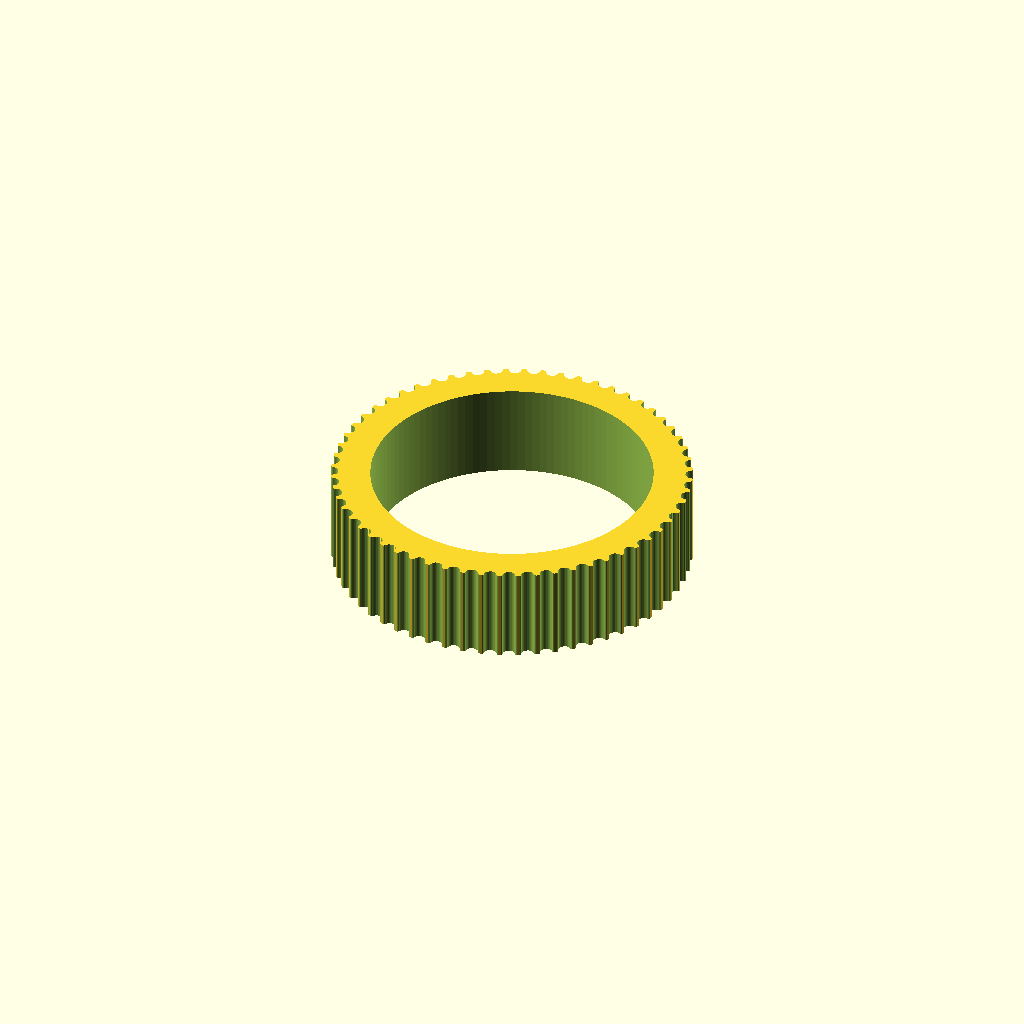
Cell 1: rendered with the file's own defaults.
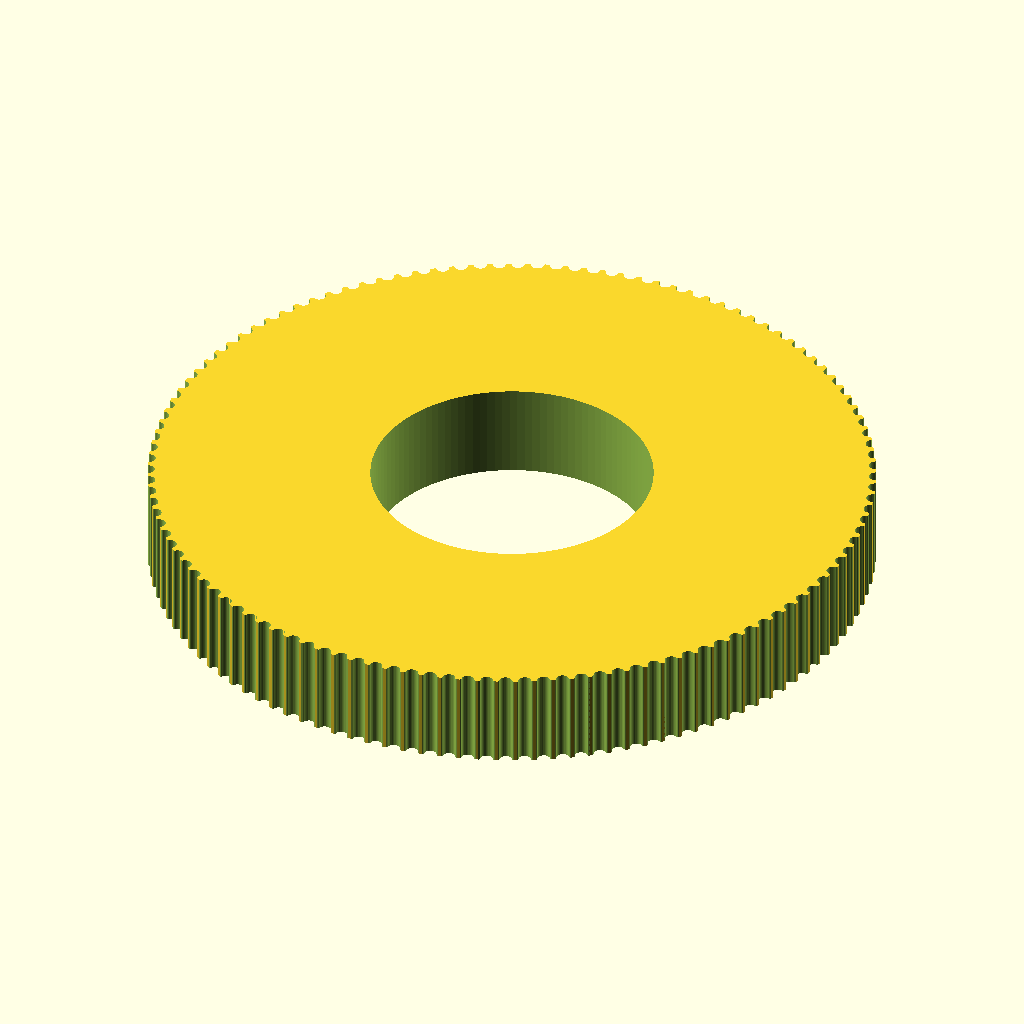
Cell 2 — teeth set to 120, the other parameters unchanged.
One fixed orthographic camera (rotation 55°, 0°, 25°; colour scheme Cornfield) for every cell.
The OpenSCAD source (MicroscopeAutomation/3DModels/kott_y_knob.scad):
// Parametric Pulley with multiple belt profiles
// by droftarts January 2012

// Based on pulleys by:
// http://www.thingiverse.com/thing:11256 by me!
// https://github.com/prusajr/PrusaMendel by Josef Prusa
// http://www.thingiverse.com/thing:3104 by GilesBathgate
// http://www.thingiverse.com/thing:2079 by nophead

// dxf tooth data from http://oem.cadregister.com/asp/PPOW_Entry.asp?company=915217&elementID=07807803/METRIC/URETH/WV0025/F
// pulley diameter checked and modelled from data at http://www.sdp-si.com/D265/HTML/D265T016.html

/**
 * @name Pulley
 * @category Printed
 * @using 1 x m3 nut, normal or nyloc
 * @using 1 x m3x10 set screw or 1 x m3x8 grub screw
 */


//RN: Standard hobby pully is GT2_2mm
//RN: X knob (lower/smaller) -- shaft 26.25 mm, 60 teeth
//RN: Y knob (upper/larger) -- shaft 29.5 mm, 60 teeth

// tuneable constants

teeth = 60;			// Number of teeth, standard Mendel T5 belt = 8, gives Outside Diameter of 11.88mm

motor_shaft = 29.5;	// NEMA17 motor shaft exact diameter = 5


profile = 12;		// 1=MXL 2=40DP 3=XL 4=H 5=T2.5 6=T5 7=T10 8=AT5 9=HTD_3mm 10=HTD_5mm 11=HTD_8mm 12=GT2_2mm 13=GT2_3mm 14=GT2_5mm







m3_dia = 0;		// 3mm hole diameter
m3_nut_hex = 0;		// 1 for hex, 0 for square nut
m3_nut_flats = 0;	// normal M3 hex nut exact width = 5.5
m3_nut_depth = 0;	// normal M3 hex nut exact depth = 2.4, nyloc = 4

retainer = 0;		// Belt retainer above teeth, 0 = No, 1 = Yes
retainer_ht = 0;	// height of retainer flange over pulley, standard = 1.5
idler = 1;			// Belt retainer below teeth, 0 = No, 1 = Yes
idler_ht = 0;		// height of idler flange over pulley, standard = 1.5

pulley_t_ht = 10;	// length of toothed part of pulley, standard = 12
pulley_b_ht = 0;		// pulley base height, standard = 8. Set to same as idler_ht if you want an idler but no pulley.
pulley_b_dia = 30;	// pulley base diameter, standard = 20
no_of_nuts = 0;		// number of captive nuts required, standard = 1
nut_angle = 90;		// angle between nuts, standard = 90
nut_shaft_distance = 0;	// distance between inner face of nut and shaft, can be negative.


//	********************************
//	** Scaling tooth for good fit **
//	********************************
/*	To improve fit of belt to pulley, set the following constant. Decrease or increase by 0.1mm at a time. We are modelling the *BELT* tooth here, not the tooth on the pulley. Increasing the number will *decrease* the pulley tooth size. Increasing the tooth width will also scale proportionately the tooth depth, to maintain the shape of the tooth, and increase how far into the pulley the tooth is indented. Can be negative */

additional_tooth_width = 0.2; //mm

//	If you need more tooth depth than this provides, adjust the following constant. However, this will cause the shape of the tooth to change.

additional_tooth_depth = 0; //mm

// calculated constants

nut_elevation = pulley_b_ht/2;
m3_nut_points = 2*((m3_nut_flats/2)/cos(30)); // This is needed for the nut trap

// The following set the pulley diameter for a given number of teeth

MXL_pulley_dia = tooth_spacing (2.032,0.254);
40DP_pulley_dia = tooth_spacing (2.07264,0.1778);
XL_pulley_dia = tooth_spacing (5.08,0.254);
H_pulley_dia = tooth_spacing (9.525,0.381);
T2_5_pulley_dia = tooth_spaceing_curvefit (0.7467,0.796,1.026);
T5_pulley_dia = tooth_spaceing_curvefit (0.6523,1.591,1.064);
T10_pulley_dia = tooth_spacing (10,0.93);
AT5_pulley_dia = tooth_spaceing_curvefit (0.6523,1.591,1.064);
HTD_3mm_pulley_dia = tooth_spacing (3,0.381);
HTD_5mm_pulley_dia = tooth_spacing (5,0.5715);
HTD_8mm_pulley_dia = tooth_spacing (8,0.6858);
GT2_2mm_pulley_dia = tooth_spacing (2,0.254);
GT2_3mm_pulley_dia = tooth_spacing (3,0.381);
GT2_5mm_pulley_dia = tooth_spacing (5,0.5715);

// The following calls the pulley creation part, and passes the pulley diameter and tooth width to that module

if ( profile == 1 ) { pulley ( "MXL" , MXL_pulley_dia , 0.508 , 1.321 ); }
if ( profile == 2 ) { pulley ( "40 D.P." , 40DP_pulley_dia , 0.457 , 1.226 ); }
if ( profile == 3 ) { pulley ( "XL" , XL_pulley_dia , 1.27, 3.051 ); }
if ( profile == 4 ) { pulley ( "H" , H_pulley_dia ,1.905 , 5.359 ); }
if ( profile == 5 ) { pulley ( "T2.5" , T2_5_pulley_dia , 0.7 , 1.678 ); }
if ( profile == 6 ) { pulley ( "T5" , T5_pulley_dia , 1.19 , 3.264 ); }
if ( profile == 7 ) { pulley ( "T10" , T10_pulley_dia , 2.5 , 6.13 ); }
if ( profile == 8 ) { pulley ( "AT5" , AT5_pulley_dia , 1.19 , 4.268 ); }
if ( profile == 9 ) { pulley ( "HTD 3mm" , HTD_3mm_pulley_dia , 1.289 , 2.27 ); }
if ( profile == 10 ) { pulley ( "HTD 5mm" , HTD_5mm_pulley_dia , 2.199 , 3.781 ); }
if ( profile == 11 ) { pulley ( "HTD 8mm" , HTD_8mm_pulley_dia , 3.607 , 6.603 ); }
if ( profile == 12 ) { pulley ( "GT2 2mm" , GT2_2mm_pulley_dia , 0.764 , 1.494 ); }
if ( profile == 13 ) { pulley ( "GT2 3mm" , GT2_3mm_pulley_dia , 1.169 , 2.31 ); }
if ( profile == 14 ) { pulley ( "GT2 5mm" , GT2_5mm_pulley_dia , 1.969 , 3.952 ); }

// Functions

function tooth_spaceing_curvefit (b,c,d)
	= ((c * pow(teeth,d)) / (b + pow(teeth,d))) * teeth ;

function tooth_spacing(tooth_pitch,pitch_line_offset)
	= (2*((teeth*tooth_pitch)/(3.14159265*2)-pitch_line_offset)) ;

// Main Module

module pulley( belt_type , pulley_OD , tooth_depth , tooth_width )
	{
	echo (str("Belt type = ",belt_type,"; Number of teeth = ",teeth,"; Pulley Outside Diameter = ",pulley_OD,"mm "));
	tooth_distance_from_centre = sqrt( pow(pulley_OD/2,2) - pow((tooth_width+additional_tooth_width)/2,2));
	tooth_width_scale = (tooth_width + additional_tooth_width ) / tooth_width;
	tooth_depth_scale = ((tooth_depth + additional_tooth_depth ) / tooth_depth) ;


//	************************************************************************
//	*** uncomment the following line if pulley is wider than puller base ***
//	************************************************************************

//	translate ([0,0, pulley_b_ht + pulley_t_ht + retainer_ht ]) rotate ([0,180,0])

	difference()
	 {	 
		union()
		{
			//base
	
			if ( pulley_b_ht < 2 ) { echo ("CAN'T DRAW PULLEY BASE, HEIGHT LESS THAN 2!!!"); } else {
				rotate_extrude($fn=pulley_b_dia*2)
				{
						square([pulley_b_dia/2-1,pulley_b_ht]);
						square([pulley_b_dia/2,pulley_b_ht-1]);
						translate([pulley_b_dia/2-1,pulley_b_ht-1]) circle(1);
				}
			}
	
		difference()
			{
			//shaft - diameter is outside diameter of pulley
			
			translate([0,0,pulley_b_ht]) 
			rotate ([0,0,360/(teeth*4)]) 
			cylinder(r=pulley_OD/2,h=pulley_t_ht, $fn=teeth*4);
	
			//teeth - cut out of shaft
		
			for(i=[1:teeth]) 
			rotate([0,0,i*(360/teeth)])
			translate([0,-tooth_distance_from_centre,pulley_b_ht -1]) 
			scale ([ tooth_width_scale , tooth_depth_scale , 1 ]) 
			{
			if ( profile == 1 ) { MXL();}
			if ( profile == 2 ) { 40DP();}
			if ( profile == 3 ) { XL();}
			if ( profile == 4 ) { H();}
			if ( profile == 5 ) { T2_5();}
			if ( profile == 6 ) { T5();}
			if ( profile == 7 ) { T10();}
			if ( profile == 8 ) { AT5();}
			if ( profile == 9 ) { HTD_3mm();}
			if ( profile == 10 ) { HTD_5mm();}
			if ( profile == 11 ) { HTD_8mm();}
			if ( profile == 12 ) { GT2_2mm();}
			if ( profile == 13 ) { GT2_3mm();}
			if ( profile == 14 ) { GT2_5mm();}
			}

			}
			
		//belt retainer / idler
		if ( retainer > 0 ) {translate ([0,0, pulley_b_ht + pulley_t_ht ]) 
		rotate_extrude($fn=teeth*4)  
		polygon([[0,0],[pulley_OD/2,0],[pulley_OD/2 + retainer_ht , retainer_ht],[0 , retainer_ht],[0,0]]);}
		
		if ( idler > 0 ) {translate ([0,0, pulley_b_ht - idler_ht ]) 
		rotate_extrude($fn=teeth*4)  
		polygon([[0,0],[pulley_OD/2 + idler_ht,0],[pulley_OD/2 , idler_ht],[0 , idler_ht],[0,0]]);}
	
		}
	   
		//hole for motor shaft
		translate([0,0,-1])cylinder(r=motor_shaft/2,h=pulley_b_ht + pulley_t_ht + retainer_ht + 2,$fn=motor_shaft*4);
				
		//captive nut and grub screw holes
	
		if ( pulley_b_ht < m3_nut_flats ) { echo ("CAN'T DRAW CAPTIVE NUTS, HEIGHT LESS THAN NUT DIAMETER!!!"); } else {
		if ( (pulley_b_dia - motor_shaft)/2 < m3_nut_depth + 3 ) { echo ("CAN'T DRAW CAPTIVE NUTS, DIAMETER TOO SMALL FOR NUT DEPTH!!!"); } else {
	
			for(j=[1:no_of_nuts]) rotate([0,0,j*nut_angle])
			translate([0,0,nut_elevation])rotate([90,0,0])
	
			union()
			{
				//entrance
				translate([0,-pulley_b_ht/4-0.5,motor_shaft/2+m3_nut_depth/2+nut_shaft_distance]) cube([m3_nut_flats,pulley_b_ht/2+1,m3_nut_depth],center=true);
	
				//nut
				if ( m3_nut_hex > 0 )
					{
						// hex nut
						translate([0,0.25,motor_shaft/2+m3_nut_depth/2+nut_shaft_distance]) rotate([0,0,30]) cylinder(r=m3_nut_points/2,h=m3_nut_depth,center=true,$fn=6);
					} else {
						// square nut
						translate([0,0.25,motor_shaft/2+m3_nut_depth/2+nut_shaft_distance]) cube([m3_nut_flats,m3_nut_flats,m3_nut_depth],center=true);
					}
	
				//grub screw hole
				rotate([0,0,22.5])cylinder(r=m3_dia/2,h=pulley_b_dia/2+1,$fn=8);
			}
		}}
	 }
	   
	}


// Tooth profile modules

module MXL()
	{
	linear_extrude(height=pulley_t_ht+2) polygon([[-0.660421,-0.5],[-0.660421,0],[-0.621898,0.006033],[-0.587714,0.023037],[-0.560056,0.049424],[-0.541182,0.083609],[-0.417357,0.424392],[-0.398413,0.458752],[-0.370649,0.48514],[-0.336324,0.502074],[-0.297744,0.508035],[0.297744,0.508035],[0.336268,0.502074],[0.370452,0.48514],[0.39811,0.458752],[0.416983,0.424392],[0.540808,0.083609],[0.559752,0.049424],[0.587516,0.023037],[0.621841,0.006033],[0.660421,0],[0.660421,-0.5]]);
	}

module 40DP()
	{
	linear_extrude(height=pulley_t_ht+2) polygon([[-0.612775,-0.5],[-0.612775,0],[-0.574719,0.010187],[-0.546453,0.0381],[-0.355953,0.3683],[-0.327604,0.405408],[-0.291086,0.433388],[-0.248548,0.451049],[-0.202142,0.4572],[0.202494,0.4572],[0.248653,0.451049],[0.291042,0.433388],[0.327609,0.405408],[0.356306,0.3683],[0.546806,0.0381],[0.574499,0.010187],[0.612775,0],[0.612775,-0.5]]);
	}

module XL()
	{
	linear_extrude(height=pulley_t_ht+2) polygon([[-1.525411,-1],[-1.525411,0],[-1.41777,0.015495],[-1.320712,0.059664],[-1.239661,0.129034],[-1.180042,0.220133],[-0.793044,1.050219],[-0.733574,1.141021],[-0.652507,1.210425],[-0.555366,1.254759],[-0.447675,1.270353],[0.447675,1.270353],[0.555366,1.254759],[0.652507,1.210425],[0.733574,1.141021],[0.793044,1.050219],[1.180042,0.220133],[1.239711,0.129034],[1.320844,0.059664],[1.417919,0.015495],[1.525411,0],[1.525411,-1]]);
	}

module H()
	{
	linear_extrude(height=pulley_t_ht+2) polygon([[-2.6797,-1],[-2.6797,0],[-2.600907,0.006138],[-2.525342,0.024024],[-2.45412,0.052881],[-2.388351,0.091909],[-2.329145,0.140328],[-2.277614,0.197358],[-2.234875,0.262205],[-2.202032,0.334091],[-1.75224,1.57093],[-1.719538,1.642815],[-1.676883,1.707663],[-1.62542,1.764693],[-1.566256,1.813112],[-1.500512,1.85214],[-1.4293,1.880997],[-1.353742,1.898883],[-1.274949,1.905021],[1.275281,1.905021],[1.354056,1.898883],[1.429576,1.880997],[1.500731,1.85214],[1.566411,1.813112],[1.625508,1.764693],[1.676919,1.707663],[1.719531,1.642815],[1.752233,1.57093],[2.20273,0.334091],[2.235433,0.262205],[2.278045,0.197358],[2.329455,0.140328],[2.388553,0.091909],[2.454233,0.052881],[2.525384,0.024024],[2.600904,0.006138],[2.6797,0],[2.6797,-1]]);
	}

module T2_5()
	{
	linear_extrude(height=pulley_t_ht+2) polygon([[-0.839258,-0.5],[-0.839258,0],[-0.770246,0.021652],[-0.726369,0.079022],[-0.529167,0.620889],[-0.485025,0.67826],[-0.416278,0.699911],[0.416278,0.699911],[0.484849,0.67826],[0.528814,0.620889],[0.726369,0.079022],[0.770114,0.021652],[0.839258,0],[0.839258,-0.5]]);
	}

module T5()
	{
	linear_extrude(height=pulley_t_ht+2) polygon([[-1.632126,-0.5],[-1.632126,0],[-1.568549,0.004939],[-1.507539,0.019367],[-1.450023,0.042686],[-1.396912,0.074224],[-1.349125,0.113379],[-1.307581,0.159508],[-1.273186,0.211991],[-1.246868,0.270192],[-1.009802,0.920362],[-0.983414,0.978433],[-0.949018,1.030788],[-0.907524,1.076798],[-0.859829,1.115847],[-0.80682,1.147314],[-0.749402,1.170562],[-0.688471,1.184956],[-0.624921,1.189895],[0.624971,1.189895],[0.688622,1.184956],[0.749607,1.170562],[0.807043,1.147314],[0.860055,1.115847],[0.907754,1.076798],[0.949269,1.030788],[0.9837,0.978433],[1.010193,0.920362],[1.246907,0.270192],[1.273295,0.211991],[1.307726,0.159508],[1.349276,0.113379],[1.397039,0.074224],[1.450111,0.042686],[1.507589,0.019367],[1.568563,0.004939],[1.632126,0],[1.632126,-0.5]]);
	}

module T10()
	{
	linear_extrude(height=pulley_t_ht+2) polygon([[-3.06511,-1],[-3.06511,0],[-2.971998,0.007239],[-2.882718,0.028344],[-2.79859,0.062396],[-2.720931,0.108479],[-2.651061,0.165675],[-2.590298,0.233065],[-2.539962,0.309732],[-2.501371,0.394759],[-1.879071,2.105025],[-1.840363,2.190052],[-1.789939,2.266719],[-1.729114,2.334109],[-1.659202,2.391304],[-1.581518,2.437387],[-1.497376,2.47144],[-1.408092,2.492545],[-1.314979,2.499784],[1.314979,2.499784],[1.408091,2.492545],[1.497371,2.47144],[1.581499,2.437387],[1.659158,2.391304],[1.729028,2.334109],[1.789791,2.266719],[1.840127,2.190052],[1.878718,2.105025],[2.501018,0.394759],[2.539726,0.309732],[2.59015,0.233065],[2.650975,0.165675],[2.720887,0.108479],[2.798571,0.062396],[2.882713,0.028344],[2.971997,0.007239],[3.06511,0],[3.06511,-1]]);
	}

module AT5()
	{
	linear_extrude(height=pulley_t_ht+2) polygon([[-2.134129,-0.75],[-2.134129,0],[-2.058023,0.005488],[-1.984595,0.021547],[-1.914806,0.047569],[-1.849614,0.082947],[-1.789978,0.127073],[-1.736857,0.179338],[-1.691211,0.239136],[-1.653999,0.305859],[-1.349199,0.959203],[-1.286933,1.054635],[-1.201914,1.127346],[-1.099961,1.173664],[-0.986896,1.18992],[0.986543,1.18992],[1.099614,1.173664],[1.201605,1.127346],[1.286729,1.054635],[1.349199,0.959203],[1.653646,0.305859],[1.690859,0.239136],[1.73651,0.179338],[1.789644,0.127073],[1.849305,0.082947],[1.914539,0.047569],[1.984392,0.021547],[2.057906,0.005488],[2.134129,0],[2.134129,-0.75]]);
	}

module HTD_3mm()
	{
	linear_extrude(height=pulley_t_ht+2) polygon([[-1.135062,-0.5],[-1.135062,0],[-1.048323,0.015484],[-0.974284,0.058517],[-0.919162,0.123974],[-0.889176,0.206728],[-0.81721,0.579614],[-0.800806,0.653232],[-0.778384,0.72416],[-0.750244,0.792137],[-0.716685,0.856903],[-0.678005,0.918199],[-0.634505,0.975764],[-0.586483,1.029338],[-0.534238,1.078662],[-0.47807,1.123476],[-0.418278,1.16352],[-0.355162,1.198533],[-0.289019,1.228257],[-0.22015,1.25243],[-0.148854,1.270793],[-0.07543,1.283087],[-0.000176,1.28905],[0.075081,1.283145],[0.148515,1.270895],[0.219827,1.252561],[0.288716,1.228406],[0.354879,1.19869],[0.418018,1.163675],[0.477831,1.123623],[0.534017,1.078795],[0.586276,1.029452],[0.634307,0.975857],[0.677809,0.91827],[0.716481,0.856953],[0.750022,0.792167],[0.778133,0.724174],[0.800511,0.653236],[0.816857,0.579614],[0.888471,0.206728],[0.919014,0.123974],[0.974328,0.058517],[1.048362,0.015484],[1.135062,0],[1.135062,-0.5]]);
	}

module HTD_5mm()
	{
	linear_extrude(height=pulley_t_ht+2) polygon([[-1.89036,-0.75],[-1.89036,0],[-1.741168,0.02669],[-1.61387,0.100806],[-1.518984,0.21342],[-1.467026,0.3556],[-1.427162,0.960967],[-1.398568,1.089602],[-1.359437,1.213531],[-1.310296,1.332296],[-1.251672,1.445441],[-1.184092,1.552509],[-1.108081,1.653042],[-1.024167,1.746585],[-0.932877,1.832681],[-0.834736,1.910872],[-0.730271,1.980701],[-0.62001,2.041713],[-0.504478,2.09345],[-0.384202,2.135455],[-0.259708,2.167271],[-0.131524,2.188443],[-0.000176,2.198511],[0.131296,2.188504],[0.259588,2.167387],[0.384174,2.135616],[0.504527,2.093648],[0.620123,2.04194],[0.730433,1.980949],[0.834934,1.911132],[0.933097,1.832945],[1.024398,1.746846],[1.108311,1.653291],[1.184308,1.552736],[1.251865,1.445639],[1.310455,1.332457],[1.359552,1.213647],[1.39863,1.089664],[1.427162,0.960967],[1.467026,0.3556],[1.518984,0.21342],[1.61387,0.100806],[1.741168,0.02669],[1.89036,0],[1.89036,-0.75]]);
	}

module HTD_8mm()
	{
	linear_extrude(height=pulley_t_ht+2) polygon([[-3.301471,-1],[-3.301471,0],[-3.16611,0.012093],[-3.038062,0.047068],[-2.919646,0.10297],[-2.813182,0.177844],[-2.720989,0.269734],[-2.645387,0.376684],[-2.588694,0.496739],[-2.553229,0.627944],[-2.460801,1.470025],[-2.411413,1.691917],[-2.343887,1.905691],[-2.259126,2.110563],[-2.158035,2.30575],[-2.041518,2.490467],[-1.910478,2.66393],[-1.76582,2.825356],[-1.608446,2.973961],[-1.439261,3.10896],[-1.259169,3.22957],[-1.069074,3.335006],[-0.869878,3.424485],[-0.662487,3.497224],[-0.447804,3.552437],[-0.226732,3.589341],[-0.000176,3.607153],[0.226511,3.589461],[0.447712,3.552654],[0.66252,3.497516],[0.870027,3.424833],[1.069329,3.33539],[1.259517,3.229973],[1.439687,3.109367],[1.608931,2.974358],[1.766344,2.825731],[1.911018,2.664271],[2.042047,2.490765],[2.158526,2.305998],[2.259547,2.110755],[2.344204,1.905821],[2.411591,1.691983],[2.460801,1.470025],[2.553229,0.627944],[2.588592,0.496739],[2.645238,0.376684],[2.720834,0.269734],[2.81305,0.177844],[2.919553,0.10297],[3.038012,0.047068],[3.166095,0.012093],[3.301471,0],[3.301471,-1]]);
	}

module GT2_2mm()
	{
	linear_extrude(height=pulley_t_ht+2) polygon([[0.747183,-0.5],[0.747183,0],[0.647876,0.037218],[0.598311,0.130528],[0.578556,0.238423],[0.547158,0.343077],[0.504649,0.443762],[0.451556,0.53975],[0.358229,0.636924],[0.2484,0.707276],[0.127259,0.750044],[0,0.76447],[-0.127259,0.750044],[-0.2484,0.707276],[-0.358229,0.636924],[-0.451556,0.53975],[-0.504797,0.443762],[-0.547291,0.343077],[-0.578605,0.238423],[-0.598311,0.130528],[-0.648009,0.037218],[-0.747183,0],[-0.747183,-0.5]]);
	}

module GT2_3mm()
	{
	linear_extrude(height=pulley_t_ht+2) polygon([[-1.155171,-0.5],[-1.155171,0],[-1.065317,0.016448],[-0.989057,0.062001],[-0.93297,0.130969],[-0.90364,0.217664],[-0.863705,0.408181],[-0.800056,0.591388],[-0.713587,0.765004],[-0.60519,0.926747],[-0.469751,1.032548],[-0.320719,1.108119],[-0.162625,1.153462],[0,1.168577],[0.162625,1.153462],[0.320719,1.108119],[0.469751,1.032548],[0.60519,0.926747],[0.713587,0.765004],[0.800056,0.591388],[0.863705,0.408181],[0.90364,0.217664],[0.932921,0.130969],[0.988924,0.062001],[1.065168,0.016448],[1.155171,0],[1.155171,-0.5]]);
	}

module GT2_5mm()
	{
	linear_extrude(height=pulley_t_ht+2) polygon([[-1.975908,-0.75],[-1.975908,0],[-1.797959,0.03212],[-1.646634,0.121224],[-1.534534,0.256431],[-1.474258,0.426861],[-1.446911,0.570808],[-1.411774,0.712722],[-1.368964,0.852287],[-1.318597,0.989189],[-1.260788,1.123115],[-1.195654,1.25375],[-1.12331,1.380781],[-1.043869,1.503892],[-0.935264,1.612278],[-0.817959,1.706414],[-0.693181,1.786237],[-0.562151,1.851687],[-0.426095,1.9027],[-0.286235,1.939214],[-0.143795,1.961168],[0,1.9685],[0.143796,1.961168],[0.286235,1.939214],[0.426095,1.9027],[0.562151,1.851687],[0.693181,1.786237],[0.817959,1.706414],[0.935263,1.612278],[1.043869,1.503892],[1.123207,1.380781],[1.195509,1.25375],[1.26065,1.123115],[1.318507,0.989189],[1.368956,0.852287],[1.411872,0.712722],[1.447132,0.570808],[1.474611,0.426861],[1.534583,0.256431],[1.646678,0.121223],[1.798064,0.03212],[1.975908,0],[1.975908,-0.75]]);
	}
Customizer parameters (derived from the source; name, type, default, range or options):
teeth: number, default 60
motor_shaft: number, default 29.5
profile: number, default 12
m3_dia: number, default 0
m3_nut_hex: number, default 0
m3_nut_flats: number, default 0
m3_nut_depth: number, default 0
retainer: number, default 0
retainer_ht: number, default 0
idler: number, default 1
idler_ht: number, default 0
pulley_t_ht: number, default 10
pulley_b_ht: number, default 0
pulley_b_dia: number, default 30
no_of_nuts: number, default 0
nut_angle: number, default 90
nut_shaft_distance: number, default 0
additional_tooth_width: number, default 0.2
additional_tooth_depth: number, default 0
